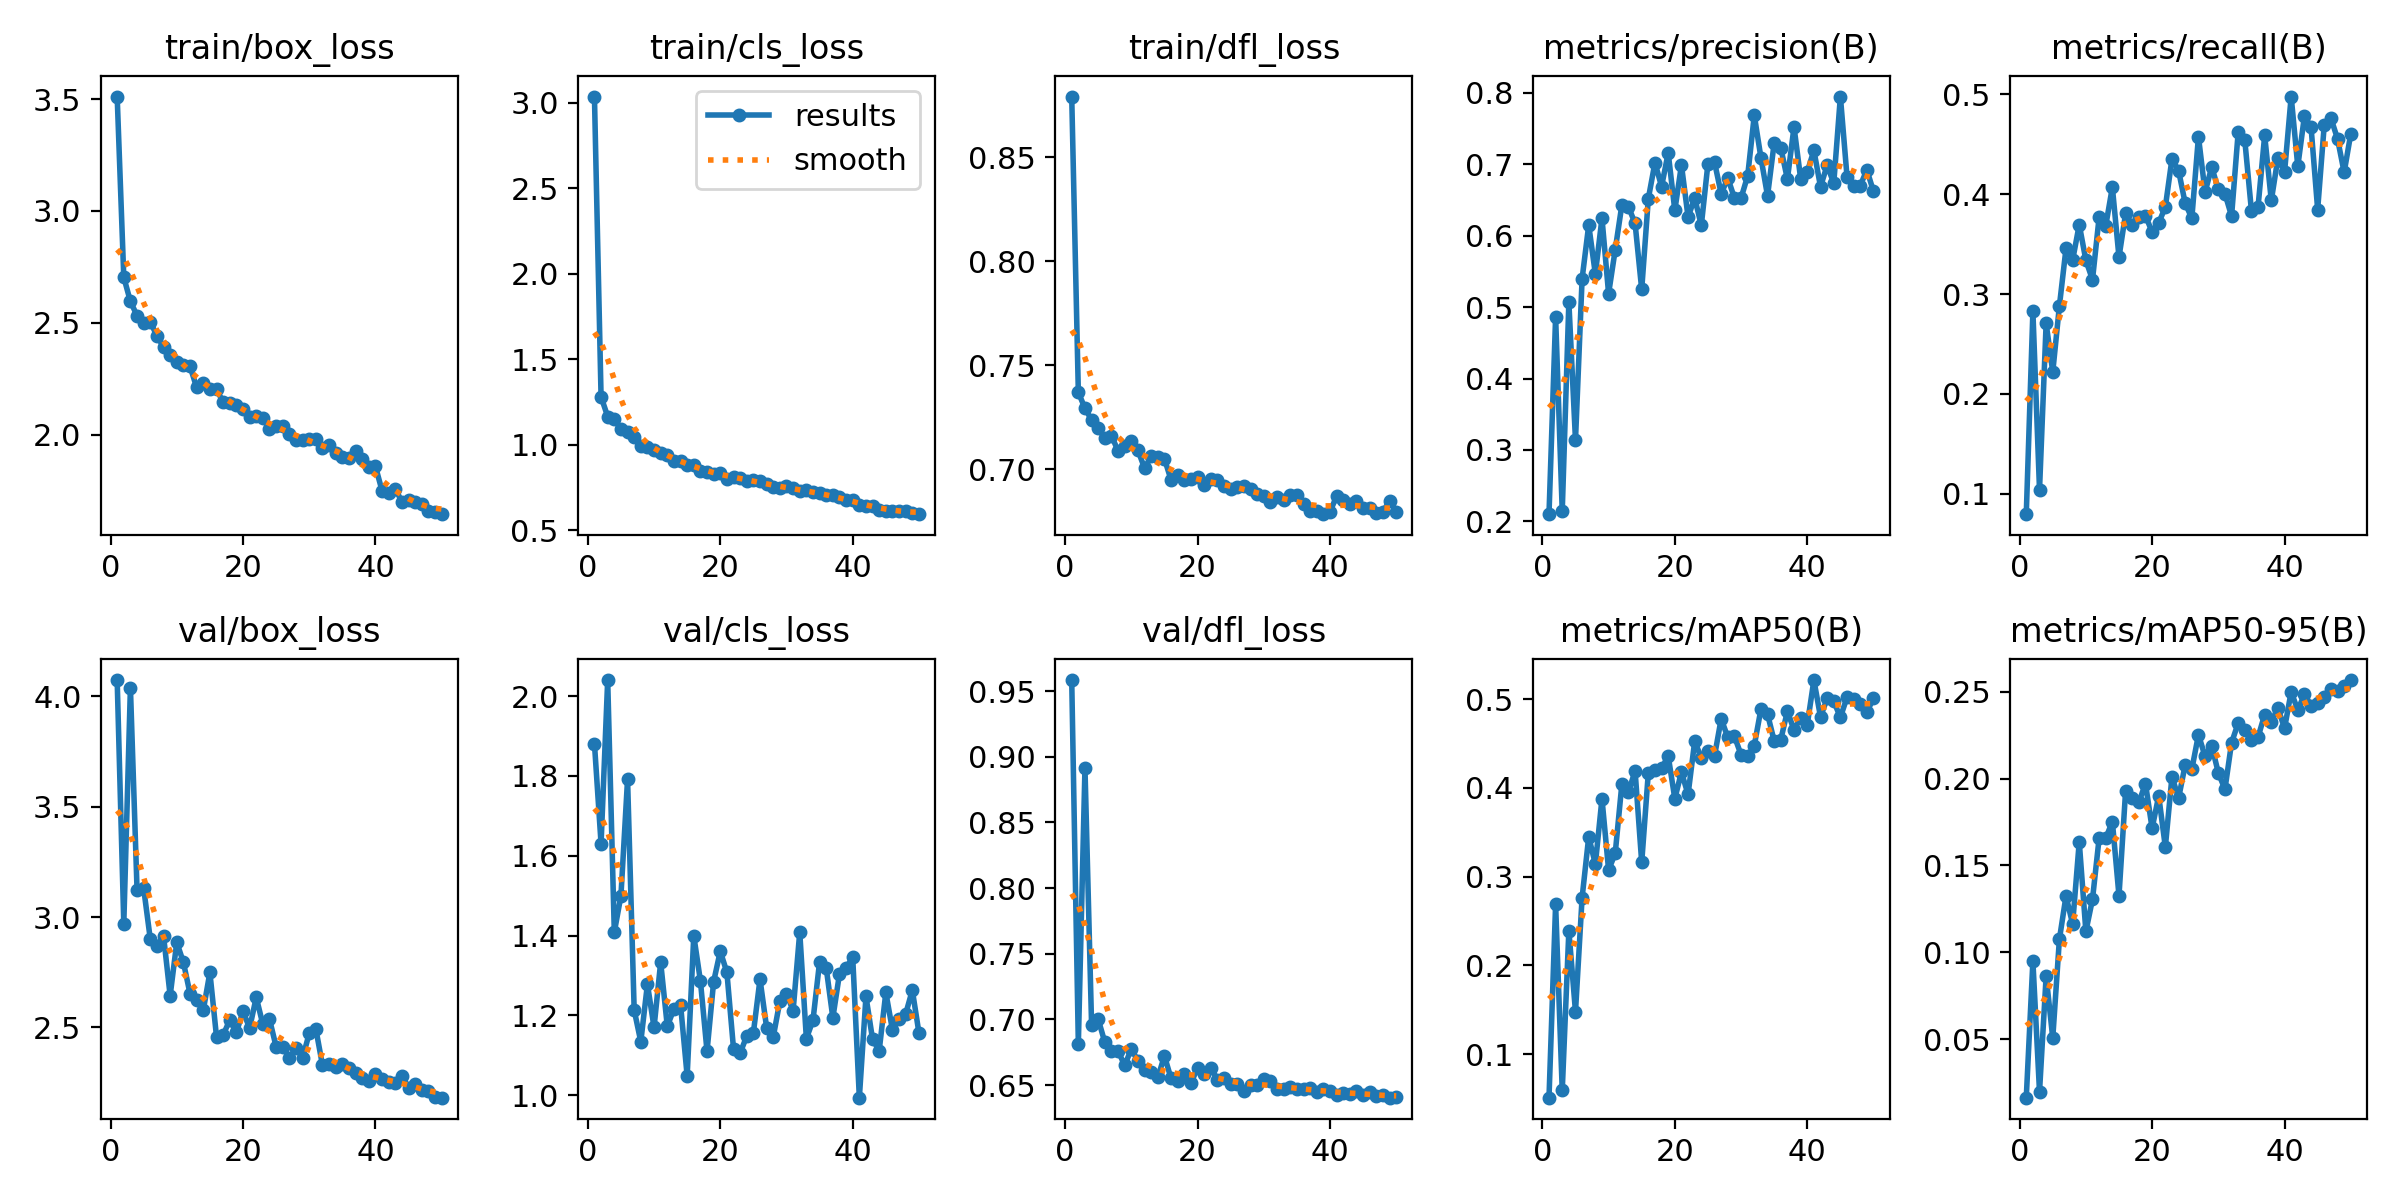

Source data for this figure (header and first rows):
epoch, time, train/box_loss, train/cls_loss, train/dfl_loss, metrics/precision(B), metrics/recall(B), metrics/mAP50(B), metrics/mAP50-95(B), val/box_loss, val/cls_loss, val/dfl_loss, lr/pg0, lr/pg1, lr/pg2
1, 15.46, 3.511, 3.036, 0.8793, 0.2102, 0.07967, 0.05097, 0.01636, 4.074, 1.881, 0.9584, 0.0006533, 0.0006533, 0.0006533
2, 28.54, 2.704, 1.281, 0.7369, 0.4862, 0.2826, 0.2686, 0.09488, 2.97, 1.63, 0.6814, 0.001294, 0.001294, 0.001294
3, 41.63, 2.596, 1.166, 0.7292, 0.2143, 0.104, 0.05906, 0.01979, 4.041, 2.04, 0.8915, 0.001908, 0.001908, 0.001908
4, 54.64, 2.533, 1.152, 0.7236, 0.507, 0.2706, 0.2391, 0.08628, 3.125, 1.408, 0.6959, 0.001881, 0.001881, 0.001881
5, 67.54, 2.498, 1.091, 0.7196, 0.3136, 0.2219, 0.1478, 0.05067, 3.131, 1.5, 0.7002, 0.001842, 0.001842, 0.001842
6, 80.48, 2.503, 1.073, 0.7149, 0.5397, 0.2879, 0.2763, 0.1075, 2.9, 1.791, 0.6826, 0.001802, 0.001802, 0.001802
7, 93.66, 2.443, 1.048, 0.716, 0.6148, 0.3456, 0.3449, 0.1324, 2.871, 1.213, 0.6757, 0.001762, 0.001762, 0.001762
8, 106.8, 2.392, 0.9956, 0.7087, 0.5462, 0.3339, 0.314, 0.1163, 2.915, 1.134, 0.6759, 0.001723, 0.001723, 0.001723
9, 119.7, 2.358, 0.9891, 0.711, 0.6244, 0.3695, 0.3878, 0.1636, 2.644, 1.278, 0.6652, 0.001683, 0.001683, 0.001683
10, 132.8, 2.327, 0.9716, 0.7135, 0.5187, 0.3338, 0.3075, 0.112, 2.885, 1.17, 0.6774, 0.001644, 0.001644, 0.001644
11, 145.8, 2.311, 0.9549, 0.709, 0.5802, 0.3143, 0.3262, 0.1305, 2.795, 1.333, 0.6685, 0.001604, 0.001604, 0.001604
12, 158.8, 2.306, 0.9397, 0.7004, 0.6427, 0.3768, 0.404, 0.1657, 2.653, 1.173, 0.6616, 0.001564, 0.001564, 0.001564
13, 171.9, 2.211, 0.9039, 0.7061, 0.6403, 0.3683, 0.3955, 0.1656, 2.623, 1.216, 0.6603, 0.001525, 0.001525, 0.001525
14, 184.8, 2.23, 0.906, 0.7056, 0.617, 0.4069, 0.4191, 0.1753, 2.577, 1.227, 0.6559, 0.001485, 0.001485, 0.001485
15, 197.9, 2.204, 0.8853, 0.7049, 0.5246, 0.3369, 0.316, 0.1325, 2.749, 1.048, 0.6722, 0.001446, 0.001446, 0.001446
16, 210.9, 2.204, 0.8801, 0.6948, 0.6518, 0.3806, 0.4172, 0.1929, 2.457, 1.4, 0.6551, 0.001406, 0.001406, 0.001406
17, 224.2, 2.145, 0.8449, 0.697, 0.702, 0.3689, 0.4196, 0.1889, 2.465, 1.287, 0.6529, 0.001366, 0.001366, 0.001366
18, 237.2, 2.141, 0.8392, 0.6946, 0.6687, 0.3767, 0.4219, 0.1863, 2.533, 1.11, 0.6586, 0.001327, 0.001327, 0.001327
19, 250, 2.135, 0.8283, 0.6954, 0.7158, 0.3785, 0.436, 0.1971, 2.477, 1.285, 0.6514, 0.001287, 0.001287, 0.001287
20, 263.1, 2.116, 0.8366, 0.696, 0.6353, 0.362, 0.3879, 0.1714, 2.573, 1.361, 0.6633, 0.001248, 0.001248, 0.001248
21, 276, 2.081, 0.8028, 0.6925, 0.6988, 0.3711, 0.4177, 0.19, 2.497, 1.308, 0.6582, 0.001208, 0.001208, 0.001208
22, 288.9, 2.082, 0.8153, 0.695, 0.626, 0.3871, 0.3926, 0.1606, 2.636, 1.116, 0.6633, 0.001168, 0.001168, 0.001168
23, 302, 2.075, 0.8067, 0.6945, 0.6525, 0.4352, 0.4524, 0.2011, 2.513, 1.106, 0.6542, 0.001129, 0.001129, 0.001129
24, 315.1, 2.025, 0.79, 0.6918, 0.6144, 0.4235, 0.4338, 0.1887, 2.537, 1.148, 0.6553, 0.001089, 0.001089, 0.001089
25, 328, 2.041, 0.7969, 0.6904, 0.7005, 0.3907, 0.4414, 0.2079, 2.412, 1.157, 0.6508, 0.00105, 0.00105, 0.00105
26, 341.1, 2.041, 0.788, 0.6915, 0.7025, 0.3759, 0.436, 0.2054, 2.412, 1.291, 0.651, 0.00101, 0.00101, 0.00101
27, 354, 2.004, 0.77, 0.6916, 0.6586, 0.4575, 0.4779, 0.2252, 2.361, 1.169, 0.6459, 0.0009704, 0.0009704, 0.0009704
28, 367.2, 1.974, 0.7511, 0.6904, 0.6805, 0.402, 0.4568, 0.2128, 2.408, 1.146, 0.6502, 0.0009308, 0.0009308, 0.0009308
29, 380.2, 1.979, 0.7497, 0.6881, 0.6525, 0.427, 0.4581, 0.219, 2.361, 1.236, 0.6498, 0.0008912, 0.0008912, 0.0008912
30, 393.1, 1.98, 0.7587, 0.6872, 0.6525, 0.4049, 0.4373, 0.2033, 2.473, 1.254, 0.6545, 0.0008516, 0.0008516, 0.0008516
31, 406, 1.98, 0.7462, 0.6842, 0.6835, 0.4004, 0.4354, 0.1938, 2.493, 1.212, 0.6535, 0.000812, 0.000812, 0.000812
32, 418.9, 1.939, 0.7326, 0.6867, 0.7683, 0.3781, 0.4477, 0.2206, 2.328, 1.409, 0.6472, 0.0007724, 0.0007724, 0.0007724
33, 431.8, 1.952, 0.7336, 0.6852, 0.7091, 0.462, 0.4886, 0.2319, 2.335, 1.142, 0.6467, 0.0007328, 0.0007328, 0.0007328
34, 444.8, 1.921, 0.7255, 0.6877, 0.6556, 0.4538, 0.4832, 0.2278, 2.321, 1.188, 0.6484, 0.0006932, 0.0006932, 0.0006932
35, 457.7, 1.902, 0.7171, 0.6873, 0.7293, 0.3833, 0.4529, 0.2222, 2.336, 1.335, 0.647, 0.0006536, 0.0006536, 0.0006536
36, 470.6, 1.898, 0.7083, 0.6833, 0.7228, 0.3873, 0.4543, 0.2239, 2.314, 1.318, 0.6471, 0.000614, 0.000614, 0.000614
37, 483.6, 1.928, 0.7097, 0.6799, 0.6791, 0.4587, 0.4863, 0.2368, 2.294, 1.194, 0.6475, 0.0005744, 0.0005744, 0.0005744
38, 496.7, 1.89, 0.6945, 0.6798, 0.752, 0.3936, 0.4652, 0.2328, 2.271, 1.304, 0.6448, 0.0005348, 0.0005348, 0.0005348
39, 509.6, 1.857, 0.6792, 0.6783, 0.6796, 0.4361, 0.4792, 0.2406, 2.258, 1.32, 0.6473, 0.0004952, 0.0004952, 0.0004952
40, 522.8, 1.859, 0.6789, 0.6794, 0.6892, 0.4219, 0.4712, 0.2289, 2.288, 1.345, 0.6457, 0.0004556, 0.0004556, 0.0004556
41, 537, 1.75, 0.6461, 0.6869, 0.7192, 0.4976, 0.5215, 0.2499, 2.267, 0.9939, 0.6424, 0.000416, 0.000416, 0.000416
42, 550.2, 1.741, 0.6435, 0.6849, 0.6684, 0.4278, 0.4798, 0.2394, 2.25, 1.248, 0.6439, 0.0003764, 0.0003764, 0.0003764
43, 563.3, 1.759, 0.6447, 0.6832, 0.6984, 0.478, 0.5009, 0.2486, 2.25, 1.14, 0.6434, 0.0003368, 0.0003368, 0.0003368
44, 576.2, 1.7, 0.6215, 0.6847, 0.6734, 0.4672, 0.4975, 0.242, 2.28, 1.112, 0.6453, 0.0002972, 0.0002972, 0.0002972
45, 589.2, 1.707, 0.6131, 0.6811, 0.7946, 0.3846, 0.4794, 0.2433, 2.227, 1.257, 0.6429, 0.0002576, 0.0002576, 0.0002576
46, 602.1, 1.699, 0.6148, 0.6813, 0.6827, 0.4696, 0.502, 0.2471, 2.243, 1.164, 0.6445, 0.000218, 0.000218, 0.000218
47, 615, 1.689, 0.6147, 0.679, 0.6698, 0.476, 0.5001, 0.2515, 2.216, 1.191, 0.6421, 0.0001784, 0.0001784, 0.0001784
48, 628.2, 1.66, 0.6109, 0.6795, 0.6701, 0.4553, 0.4949, 0.2504, 2.21, 1.204, 0.6423, 0.0001388, 0.0001388, 0.0001388
49, 641.2, 1.656, 0.5996, 0.6848, 0.6919, 0.4218, 0.4853, 0.2534, 2.184, 1.263, 0.6405, 9.92e-05, 9.92e-05, 9.92e-05
50, 654.5, 1.645, 0.5951, 0.6795, 0.6618, 0.4604, 0.5012, 0.2567, 2.181, 1.156, 0.641, 5.96e-05, 5.96e-05, 5.96e-05
